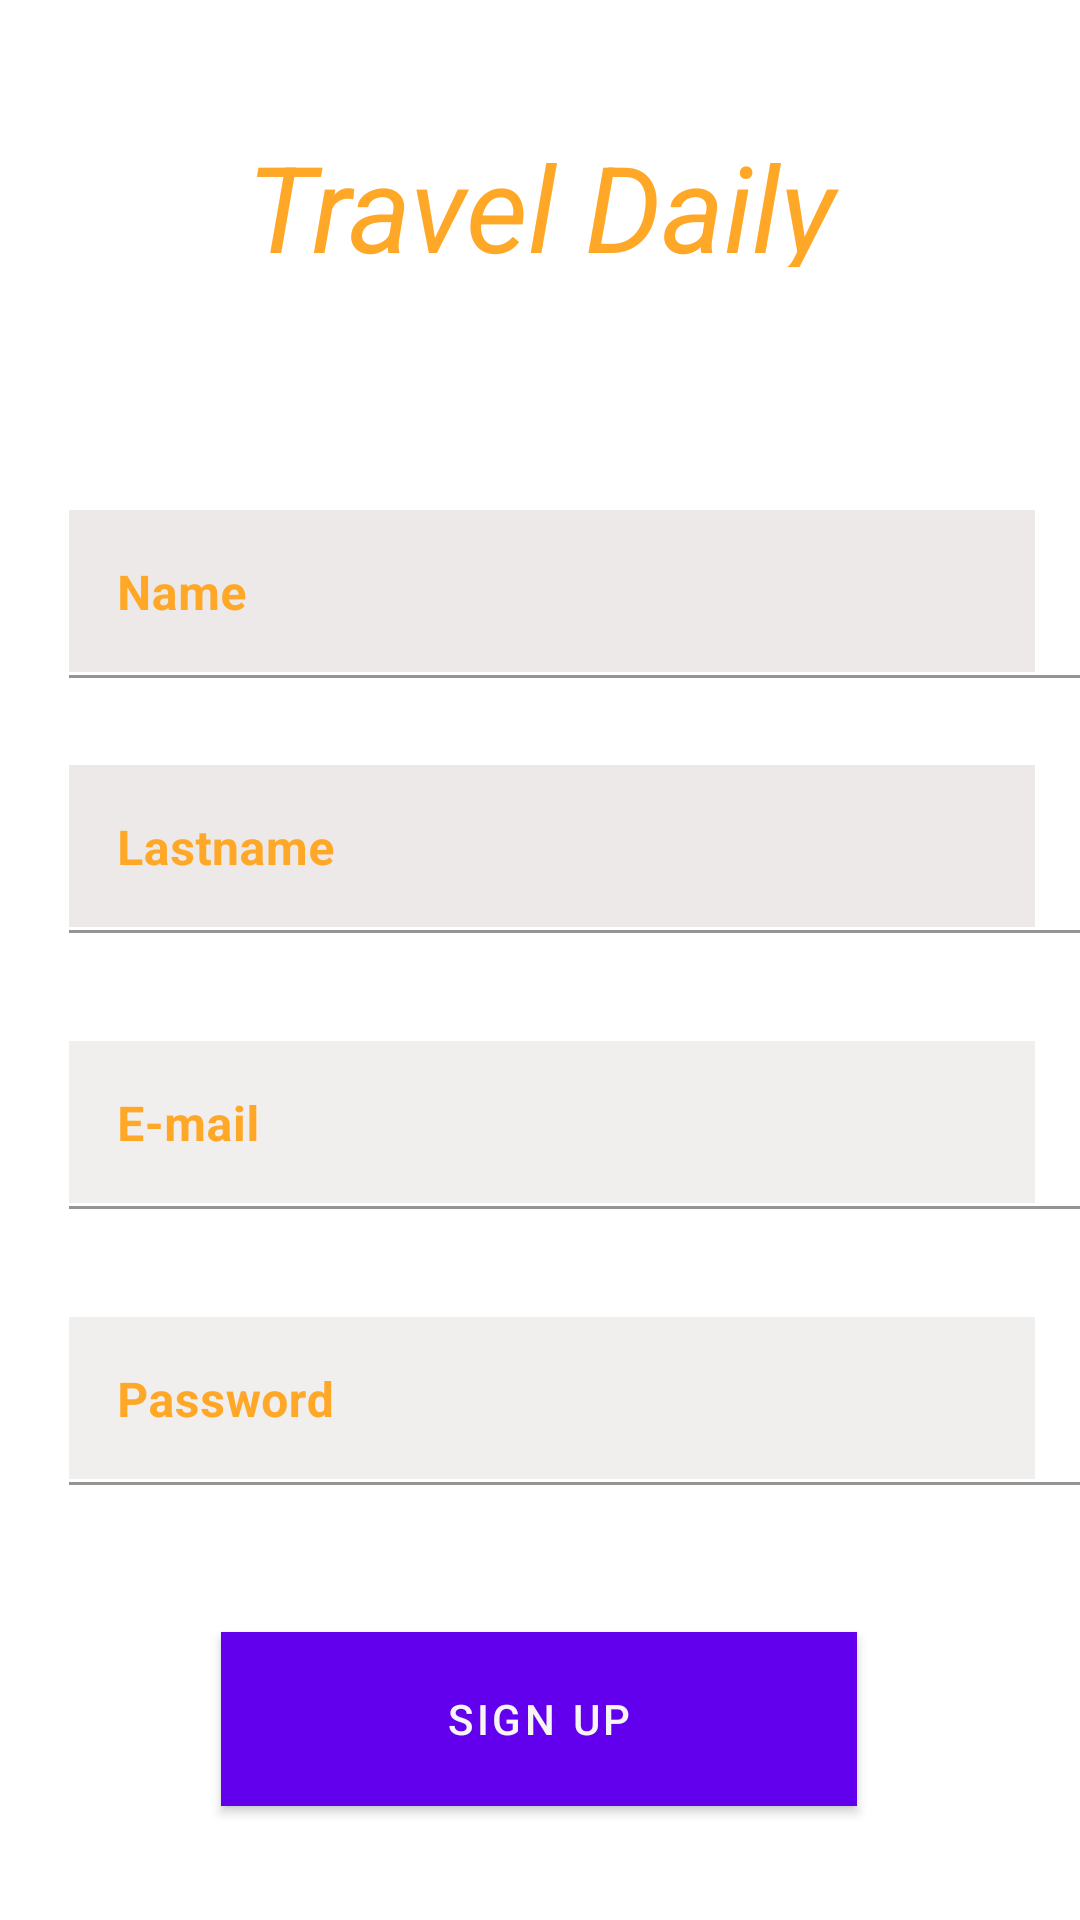

The Android layout XML behind this screen, and the referenced resources:
<!-- AndroidManifest.xml: application theme Theme.TravelDaily -->
<!-- res/layout/activity_main2.xml -->
<?xml version="1.0" encoding="utf-8"?>

<androidx.constraintlayout.widget.ConstraintLayout xmlns:android="http://schemas.android.com/apk/res/android"
    xmlns:app="http://schemas.android.com/apk/res-auto"
    xmlns:tools="http://schemas.android.com/tools"
    android:layout_width="match_parent"
    android:layout_height="match_parent"
    android:background="#FFFFFF"
    android:foregroundGravity="center_horizontal|fill"

    tools:context=".view.MainActivity2">

    <com.google.android.material.textfield.TextInputLayout
        android:id="@+id/textInputLayout"
        android:layout_width="match_parent"
        android:layout_height="92dp"
        android:layout_marginTop="416dp"
        android:padding="15dp"
        android:textColorHint="#FFA726"
        android:visibility="visible"
        app:layout_constraintEnd_toEndOf="parent"
        app:layout_constraintHorizontal_bias="0.0"
        app:layout_constraintStart_toStartOf="parent"
        app:layout_constraintTop_toTopOf="parent">

        <com.google.android.material.textfield.TextInputEditText
            android:id="@+id/inputpassword"
            android:layout_width="358dp"
            android:layout_height="56dp"
            android:layout_margin="8dp"
            android:layout_marginEnd="16dp"
            android:background="#F1EEEE"
            android:hint="@string/prompt_password"
            android:textColor="#040404"
            android:textColorHighlight="#FFA726"
            android:textColorHint="#090909"
            android:textColorLink="#FFA726"
            android:textCursorDrawable="@android:color/holo_orange_dark"
            android:textStyle="bold"
            android:visibility="visible" />
    </com.google.android.material.textfield.TextInputLayout>

    <com.google.android.material.textfield.TextInputLayout
        android:layout_width="match_parent"
        android:layout_height="92dp"
        android:layout_marginTop="324dp"
        android:padding="15dp"
        android:textColorHint="#FFA726"
        android:visibility="visible"
        app:layout_constraintEnd_toEndOf="parent"
        app:layout_constraintHorizontal_bias="0.0"
        app:layout_constraintStart_toStartOf="parent"
        app:layout_constraintTop_toTopOf="parent">

        <com.google.android.material.textfield.TextInputEditText
            android:id="@+id/inputmail"
            android:layout_width="358dp"
            android:layout_height="56dp"
            android:layout_margin="8dp"
            android:layout_marginEnd="16dp"
            android:background="#F1EEEE"
            android:hint="E-mail"
            android:textColorHighlight="#FFA726"
            android:textColorHint="#0E0E0E"
            android:textColorLink="#FFA726"
            android:textCursorDrawable="@android:color/holo_orange_dark"
            android:textStyle="bold" />
    </com.google.android.material.textfield.TextInputLayout>

    <com.google.android.material.textfield.TextInputLayout
        android:layout_width="match_parent"
        android:layout_height="92dp"
        android:layout_marginTop="232dp"
        android:padding="15dp"
        android:textColorHint="#FFA726"
        app:layout_constraintEnd_toEndOf="parent"
        app:layout_constraintHorizontal_bias="1.0"
        app:layout_constraintStart_toStartOf="parent"
        app:layout_constraintTop_toTopOf="parent">

        <com.google.android.material.textfield.TextInputEditText
            android:id="@+id/inputlastname"
            android:layout_width="358dp"
            android:layout_height="56dp"
            android:layout_margin="8dp"
            android:layout_marginEnd="16dp"
            android:background="#EDE9E9"
            android:hint="Lastname"
            android:textColorHighlight="#FFA726"
            android:textColorLink="#FFA726"
            android:textCursorDrawable="@android:color/holo_orange_light"
            android:textStyle="bold" />
    </com.google.android.material.textfield.TextInputLayout>

    <com.google.android.material.textfield.TextInputLayout
        android:layout_width="match_parent"
        android:layout_height="92dp"
        android:layout_marginTop="48dp"
        android:padding="15dp"
        android:textColorHint="#FFA726"
        android:visibility="visible"
        app:layout_constraintEnd_toEndOf="parent"
        app:layout_constraintHorizontal_bias="0.0"
        app:layout_constraintStart_toStartOf="parent"
        app:layout_constraintTop_toBottomOf="@+id/textView">

        <com.google.android.material.textfield.TextInputEditText
            android:id="@+id/inputname"
            android:layout_width="358dp"
            android:layout_height="56dp"
            android:layout_margin="8dp"
            android:layout_marginEnd="16dp"
            android:background="#EDE9E9"
            android:hint="Name"
            android:textColorHighlight="#FFA726"
            android:textColorHint="#FFA726"
            android:textColorLink="#FFA726"
            android:textCursorDrawable="@android:color/holo_orange_dark"
            android:textStyle="bold"
            android:visibility="visible" />

    </com.google.android.material.textfield.TextInputLayout>

    <TextView
        android:id="@+id/textView"
        android:layout_width="337dp"
        android:layout_height="67dp"
        android:layout_marginTop="32dp"
        android:padding="10dp"
        android:text="Travel Daily"
        android:textAlignment="center"
        android:textColor="#FFA726"
        android:textSize="40sp"
        android:textStyle="italic"
        app:layout_constraintEnd_toEndOf="parent"
        app:layout_constraintStart_toStartOf="parent"
        app:layout_constraintTop_toTopOf="parent" />

    <Button
        android:id="@+id/button"
        android:layout_width="212dp"
        android:layout_height="58dp"
        android:layout_marginTop="16dp"
        android:background="#FDFDFD"
        android:backgroundTint="#FFA726"
        android:onClick="sıgnupp"
        android:text="SIGN UP"
        android:textColor="#F6F4F4"
        app:layout_constraintBottom_toBottomOf="parent"
        app:layout_constraintEnd_toEndOf="parent"
        app:layout_constraintHorizontal_bias="0.498"
        app:layout_constraintStart_toStartOf="parent"
        app:layout_constraintTop_toBottomOf="@+id/textInputLayout"
        app:layout_constraintVertical_bias="0.344" />

</androidx.constraintlayout.widget.ConstraintLayout>
<!-- resources referenced by this layout -->
<resources>
  <string name="prompt_password">Password</string>
  <style name="Theme.TravelDaily" parent="Theme.MaterialComponents.DayNight.DarkActionBar">
          
          <item name="colorPrimary">@color/purple_500</item>
          <item name="colorPrimaryVariant">@color/purple_700</item>
          <item name="colorOnPrimary">@color/white</item>
          
          <item name="colorSecondary">@color/teal_200</item>
          <item name="colorSecondaryVariant">@color/teal_700</item>
          <item name="colorOnSecondary">@color/black</item>
          
          <item name="android:statusBarColor" tools:targetApi="l">?attr/colorPrimaryVariant</item>
          
      </style>
  <!-- not gathered from this repository: default colours our renderer supplied (Android Studio template values) -->
  <color name="purple_500">#FF6200EE</color>
  <color name="purple_700">#FF3700B3</color>
  <color name="teal_200">#FF03DAC5</color>
  <color name="teal_700">#FF018786</color>
  <color name="black">#FF000000</color>
  <color name="white">#FFFFFFFF</color>
</resources>
